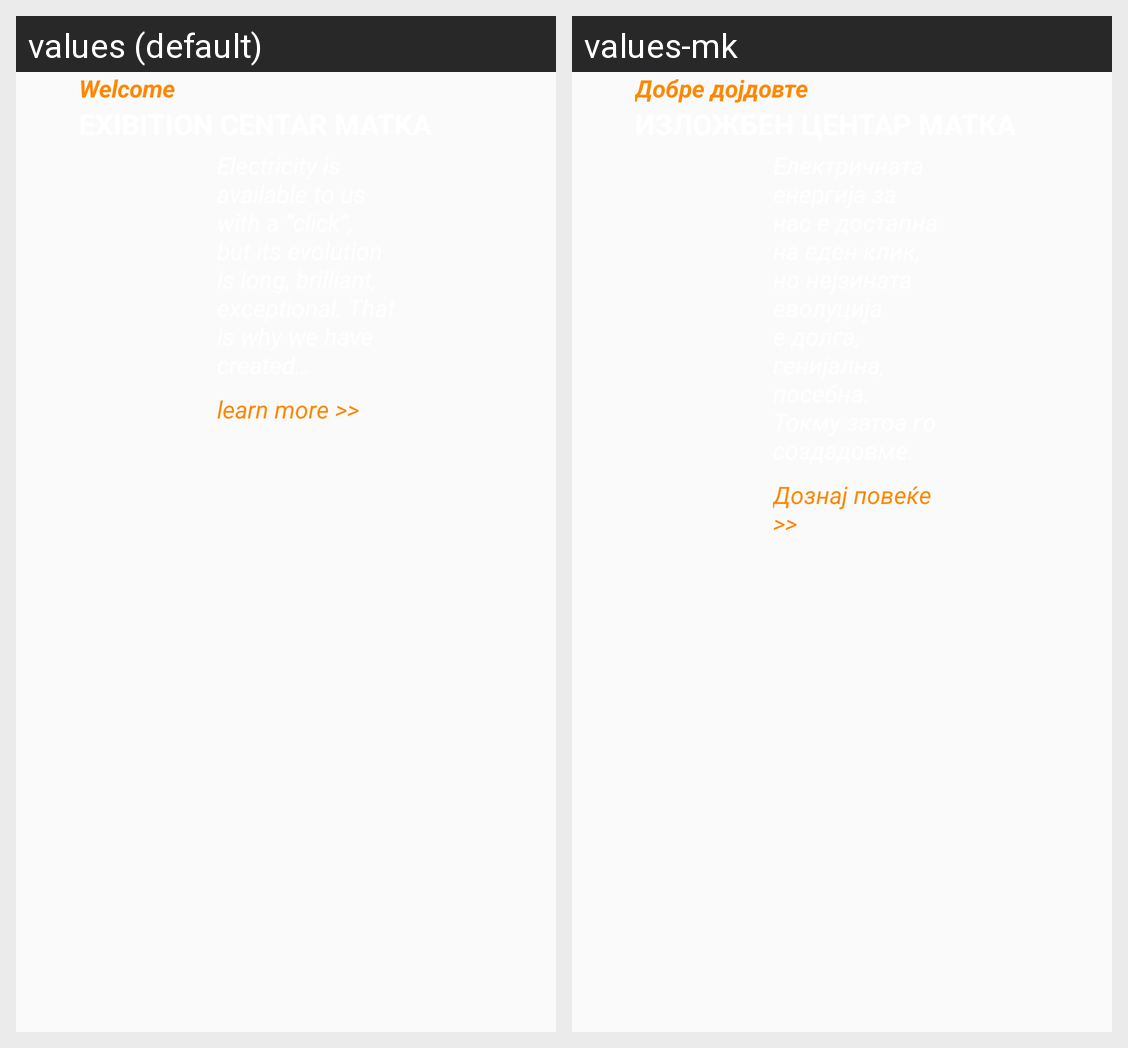

The Android screen above is rendered under two locales of the same app. Produce the string resources it draws, with the default and per-locale values.
Android screen res/layout/welcome_text.xml rendered under 2 locales, left to right: values (default), values-mk. Device: Nexus 5 (rendered at 1080×1920; each locale shown at half size, 540×960, under a caption strip naming it); theme AppTheme.
Strings drawn on this screen, with the default value and each locale's value (text and hints the layout hard-codes, and strings that could not be matched under every locale, appear in the picture but are not listed):

welcome
  values: Welcome
  values-mk: Добре дојдовте

learn_more
  values: learn more >>
  values-mk: Дознај повеќе >>
